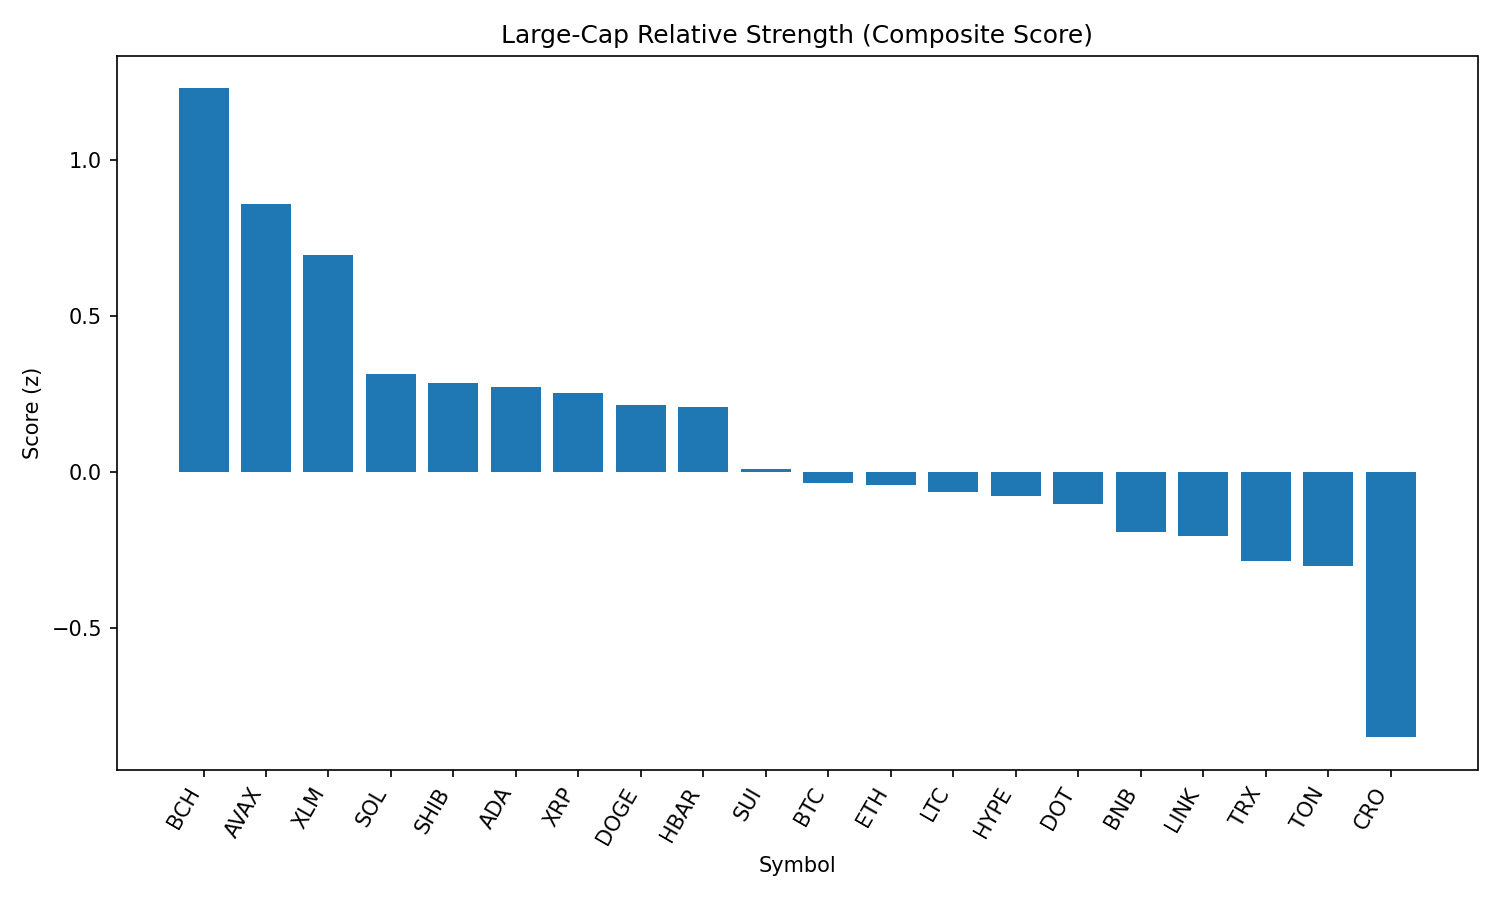

The file beside this chart, header and first rows:
rank, name, symbol, price, pct_1h, pct_24h, pct_7d, pct_1h_vs_btc, pct_24h_vs_btc, pct_7d_vs_btc, market_cap_rank, market_cap, volume_usd, score
1, Bitcoin Cash, BCH, 566.8, 0.7414, 6.234, 4.655, 0.7579, 4.156, 4.415, 21, 11294559235, 298051001, 1.23
2, Avalanche, AVAX, 23.99, 0.6092, 4.222, 2.079, 0.6257, 2.144, 1.838, 22, 10129556376, 718161566, 0.8597
3, Stellar, XLM, 0.3631, 0.531, 4.767, -6.595, 0.5475, 2.689, -6.836, 20, 11382172086, 351134234, 0.6945
4, Solana, SOL, 202.9, 0.2178, 2.159, 7.937, 0.2343, 0.08127, 7.696, 6, 109700159296, 6880153465, 0.3131
5, Shiba Inu, SHIB, 1.229e-05, 0.252, 2.61, 1.416, 0.2685, 0.5322, 1.176, 30, 7234080556, 262772545, 0.2866
6, Cardano, ADA, 0.8192, 0.3268, 2.01, -2.218, 0.3433, -0.06819, -2.459, 11, 29864728735, 1721320059, 0.2724
7, XRP, XRP, 2.81, 0.2501, 2.753, -2.781, 0.2666, 0.6747, -3.022, 4, 166739448266, 7168645655, 0.2542
8, Dogecoin, DOGE, 0.2139, 0.2478, 1.729, 1.909, 0.2643, -0.3493, 1.668, 9, 32230120610, 2410440050, 0.2144
9, Hedera, HBAR, 0.2194, 0.303, 2.401, -7.018, 0.3195, 0.3227, -7.259, 24, 9298558575, 272723768, 0.2089
10, Sui, SUI, 3.28, 0.009656, 3.27, -2.509, 0.02615, 1.192, -2.75, 19, 11702726178, 1219070588, 0.009342
11, Bitcoin, BTC, 110166, -0.01649, 2.078, 0.2408, 0.0, 0.0, 0.0, 1, 2193365168220, 42671108447, -0.03596
12, Ethereum, ETH, 4385, 0.1805, -0.2992, -1.168, 0.197, -2.377, -1.409, 2, 528870739421, 30760066590, -0.04227
13, Litecoin, LTC, 110.5, -0.009448, 2.261, 0.301, 0.007042, 0.1832, 0.06024, 27, 8418454824, 541942993, -0.06572
14, Hyperliquid, HYPE, 44.38, 0.1851, -0.03492, -2.093, 0.2016, -2.113, -2.334, 17, 12012244094, 366379952, -0.07838
15, Polkadot, DOT, 3.78, -0.06698, 2.714, -0.3418, -0.05049, 0.6357, -0.5825, 35, 5753332771, 329016956, -0.1019
16, BNB, BNB, 852.5, 0.06094, -0.1589, 0.7051, 0.07743, -2.237, 0.4644, 5, 118696042011, 1525779220, -0.1929
17, Chainlink, LINK, 23.26, -0.07509, 1.543, 0.2751, -0.0586, -0.5348, 0.03437, 13, 15756161285, 1233334142, -0.2058
18, TRON, TRX, 0.3391, -0.03748, 0.4527, -1.486, -0.02099, -1.625, -1.726, 10, 32106008617, 823140234, -0.2855
19, Toncoin, TON, 3.14, -0.09116, 0.8444, -0.546, -0.07466, -1.233, -0.7868, 29, 8060292246, 137326403, -0.3014
20, Cronos, CRO, 0.2605, -0.8833, -5.174, 64.76, -0.8668, -7.252, 64.52, 26, 8761062981, 202212517, -0.851
21, World Liberty Financial, WLFI, 0.2352, -0.4437, -16.32, 0.0, -0.4273, -18.4, -0.2408, 32, 6392047190, 2717737940, -2.243
